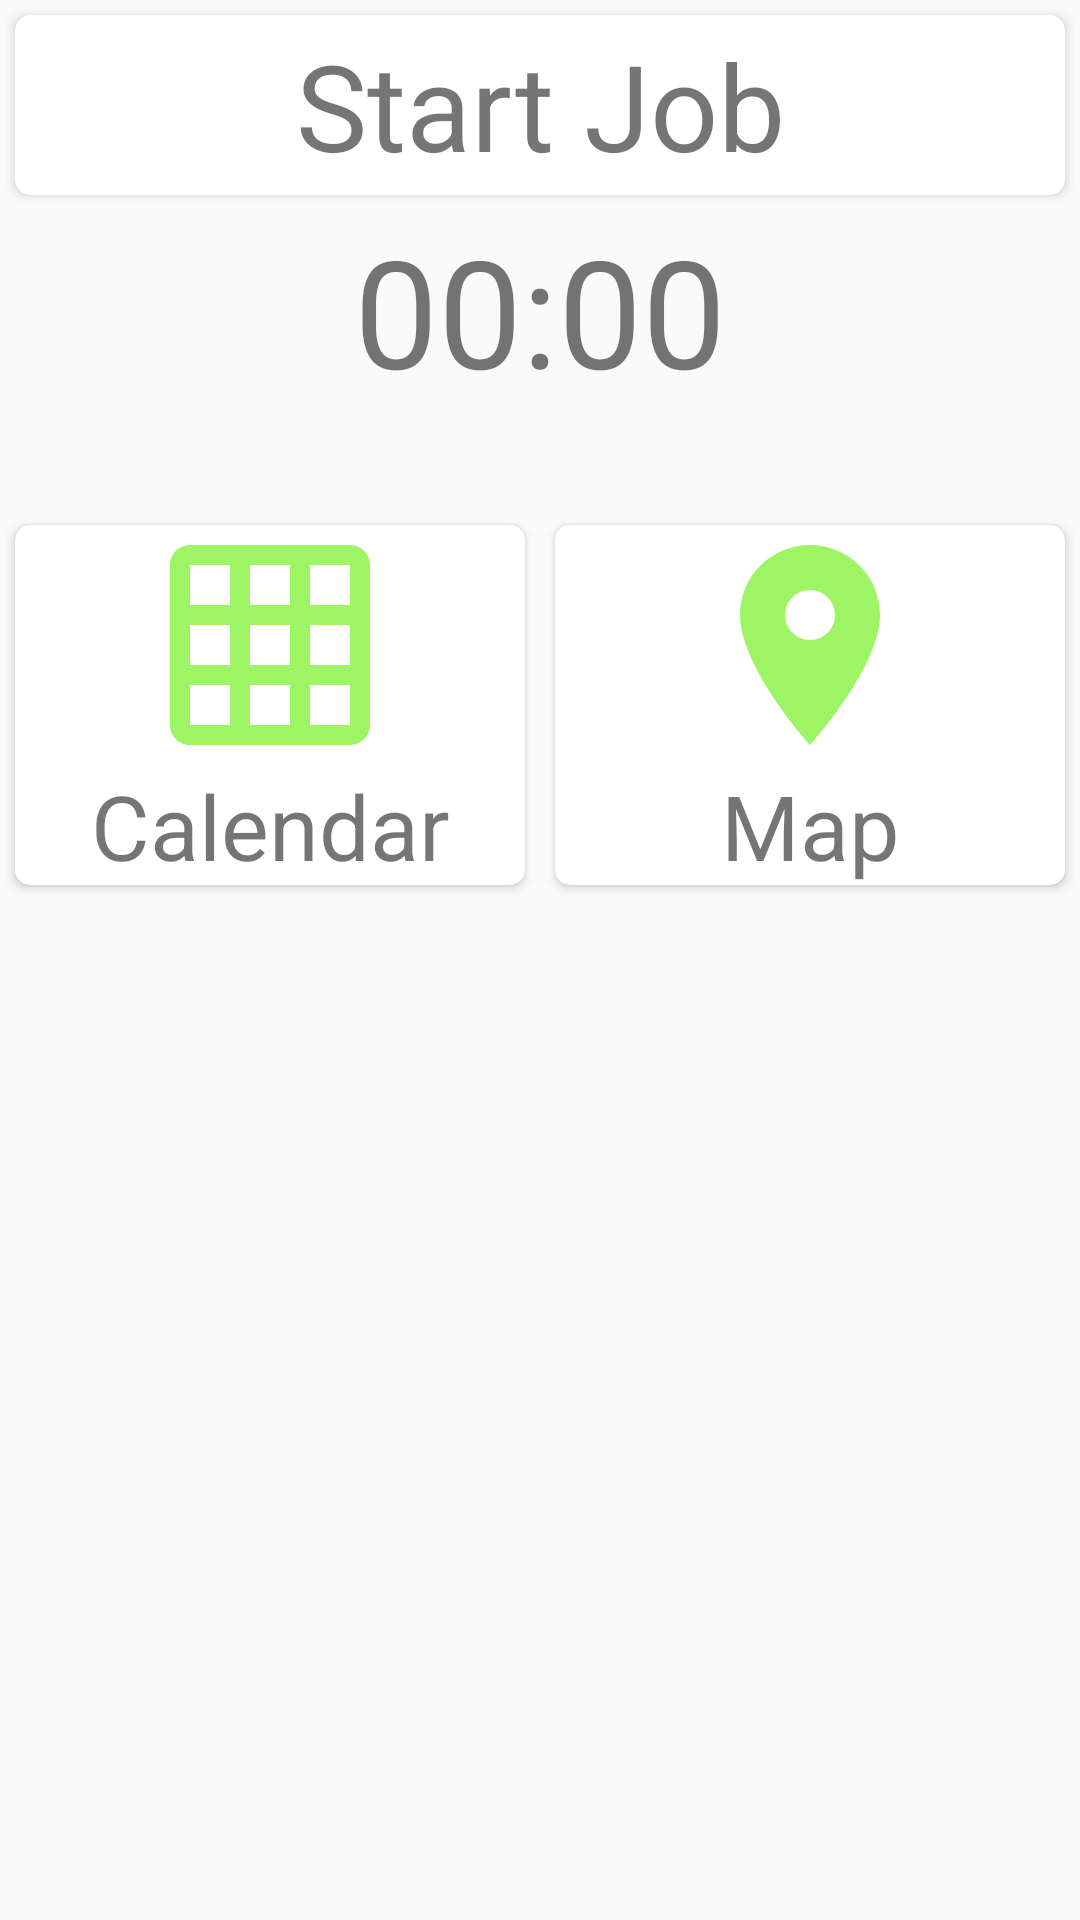

Layout XML and referenced resources for this Android screen:
<!-- AndroidManifest.xml: application theme AppTheme -->
<!-- res/layout/activity_main.xml -->
<?xml version="1.0" encoding="utf-8"?>
<LinearLayout xmlns:android="http://schemas.android.com/apk/res/android"
    xmlns:app="http://schemas.android.com/apk/res-auto"
    xmlns:tools="http://schemas.android.com/tools"
    android:layout_width="match_parent"
    android:layout_height="match_parent"
    android:orientation="vertical"
    tools:context=".MainActivity">

    <android.support.v7.widget.CardView
        android:layout_width="match_parent"
        android:layout_height="60dp"
        android:layout_marginLeft="5dp"
        android:layout_marginTop="5dp"
        android:layout_marginRight="5dp"
        android:layout_marginBottom="5dp"
        android:clickable="true"
        android:foreground="?android:attr/selectableItemBackground"
        android:onClick="startOnClick"
        app:cardCornerRadius="5dp">

        <TextView
            android:layout_width="match_parent"
            android:layout_height="match_parent"
            android:gravity="center"
            android:id="@+id/startStopTV"
            android:text="Start Job"
            android:textSize="40dp"
            android:typeface="sans" />

    </android.support.v7.widget.CardView>


    <TextView
        android:id="@+id/timer"
        android:layout_width="match_parent"
        android:layout_height="100dp"
        android:gravity="center_horizontal"
        android:text="00:00"
        android:textSize="50dp" />


    <LinearLayout

        android:layout_width="match_parent"
        android:layout_height="wrap_content">

        <android.support.v7.widget.CardView
        app:cardCornerRadius="5dp"
        android:foreground="?android:attr/selectableItemBackground"
        android:onClick="startOnClick"
        android:layout_width="match_parent"
        android:layout_height="120dp"
        android:layout_marginLeft="5dp"
        android:layout_marginTop="5dp"
        android:layout_marginRight="5dp"
        android:layout_marginBottom="5dp"
        android:layout_weight=".5"
        android:background="@color/white">
        <LinearLayout
            android:layout_width="match_parent"
            android:layout_height="match_parent"
            android:orientation="vertical"
            android:gravity="center">
            <ImageView
                android:layout_marginRight="10dp"
                android:layout_marginLeft="10dp"
                android:layout_width="match_parent"
                android:layout_height="80dp"
                android:src="@drawable/calendar"/>
            <TextView
                android:layout_width="match_parent"
                android:layout_height="match_parent"
                android:text="Calendar"
                android:textSize="30dp"
                android:gravity="center_horizontal"/>

        </LinearLayout>


    </android.support.v7.widget.CardView>

        <android.support.v7.widget.CardView
            app:cardCornerRadius="5dp"
            android:foreground="?android:attr/selectableItemBackground"
            android:onClick="startOnClick"
            android:layout_width="match_parent"
            android:layout_height="120dp"
            android:layout_marginLeft="5dp"
            android:layout_marginTop="5dp"
            android:layout_marginRight="5dp"
            android:layout_marginBottom="5dp"
            android:layout_weight=".5"
            android:background="@color/white">
            <LinearLayout
                android:layout_width="match_parent"
                android:layout_height="match_parent"
                android:orientation="vertical"
                android:gravity="center">
                <ImageView
                    android:layout_marginRight="10dp"
                    android:layout_marginLeft="10dp"
                    android:layout_width="match_parent"
                    android:layout_height="80dp"
                    android:src="@drawable/ic_room_black_24dp"/>
                <TextView
                    android:layout_width="match_parent"
                    android:layout_height="match_parent"
                    android:text="Map"
                    android:textSize="30dp"
                    android:gravity="center_horizontal"/>

            </LinearLayout>


        </android.support.v7.widget.CardView>
    </LinearLayout>



</LinearLayout>
<!-- resources referenced by this layout -->
<resources>
  <color name="white">#DFFFFFFF</color>
  <!-- drawable calendar (drawable) -->
  <vector android:height="24dp" android:tint="#995BEE00"
      android:viewportHeight="24.0" android:viewportWidth="24.0"
      android:width="24dp" xmlns:android="http://schemas.android.com/apk/res/android">
      <path android:fillColor="#FF000000" android:pathData="M20,2L4,2c-1.1,0 -2,0.9 -2,2v16c0,1.1 0.9,2 2,2h16c1.1,0 2,-0.9 2,-2L22,4c0,-1.1 -0.9,-2 -2,-2zM8,20L4,20v-4h4v4zM8,14L4,14v-4h4v4zM8,8L4,8L4,4h4v4zM14,20h-4v-4h4v4zM14,14h-4v-4h4v4zM14,8h-4L10,4h4v4zM20,20h-4v-4h4v4zM20,14h-4v-4h4v4zM20,8h-4L16,4h4v4z"/>
  </vector>
  <!-- drawable ic_room_black_24dp (drawable) -->
  <vector android:height="24dp" android:tint="#995BEE00"
      android:viewportHeight="24.0" android:viewportWidth="24.0"
      android:width="24dp" xmlns:android="http://schemas.android.com/apk/res/android">
      <path android:fillColor="#FF000000" android:pathData="M12,2C8.13,2 5,5.13 5,9c0,5.25 7,13 7,13s7,-7.75 7,-13c0,-3.87 -3.13,-7 -7,-7zM12,11.5c-1.38,0 -2.5,-1.12 -2.5,-2.5s1.12,-2.5 2.5,-2.5 2.5,1.12 2.5,2.5 -1.12,2.5 -2.5,2.5z"/>
  </vector>
  <style name="AppTheme" parent="Theme.AppCompat.Light">
          
  
          <item name="colorPrimary">@color/button</item>
          <item name="colorPrimaryDark">@color/greenBackground</item>
          <item name="colorAccent">@color/button</item>
  
      </style>
  <color name="button">#DF00BE01</color>
  <color name="greenBackground">#741BD81E</color>
</resources>
